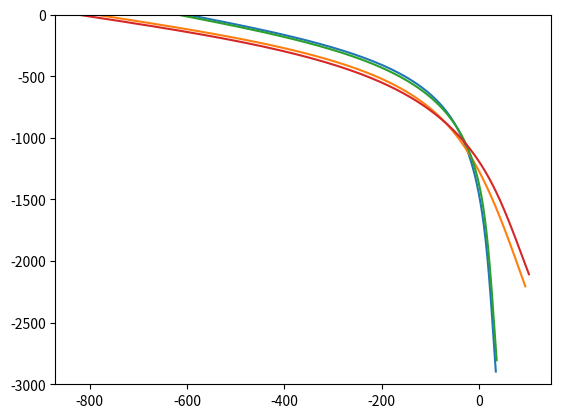

Source code (Python):
import math
import numpy as np
import scipy
from scipy import integrate
from matplotlib import pyplot as plt

f = 1.2e-4 # coriolis frequency
b_s = 0.025 # surface buoyancy in the basin
a = 6.37e6 # planetary radius (used in basin area calculation)
A = 2*np.pi*a**2*59/360*(np.sin(math.radians(69)) - np.sin(math.radians(-48))) # area of upwelling
kappa = 6e-5 # constant diffusivity
H_max_so = [2000, 2000, 1500, 1500]
B_int=[3e3, 1.2e4, 3e3, 1.2e4]
zi = np.asarray(np.linspace(-1,0,100)) # vertical grid
psi_so_max = 4.
N = 4

def psi_so(z, H_so, H):
    pre = psi_so_max * 1e6 / (f * H**3)
    return pre * np.sin([-np.pi * max(H * x, -H_so) / H_so for x in z])**2

def ode_fun(z, y, p, H_so, alpha, kap):
    H = p[0]
    return np.vstack((y[1], y[2], y[3], alpha(z,H) * y[3] * (y[0] - psi_so(z, H_so, H))))

for i in range(0, N):
    H_so = H_max_so[i]
    kap = lambda z, H: kappa / (f * H**2)
    alpha = lambda z, H: H**2 / (A * kap(0, H))
    b = -b_s/(f**2)
    bz = lambda H: B_int[i] / (f**3 * H**2 * A * kap(0, H))
    ode = lambda z, y, p: ode_fun(z, y, p, H_so, alpha, kap)
    bc = lambda ya, yb, p: np.array([ ya[0], yb[0], ya[1], ya[3] + bz(p[0]), yb[2] - b/p[0]])
    sol_init = np.zeros((4, zi.size))
    sol_init[0,:] = np.ones((zi.size))
    sol_init[2,:] = -0.1*np.ones((zi.size))
    sol_init[3,:] = -bz(H_max_so[i] + 200) * np.ones((zi.size))
    res = integrate.solve_bvp(ode, bc, zi, sol_init, p=[H_max_so[i] - 200])
    Hf = res.p[0]
    print(res.status)
    print(Hf)
    plt.plot(res.y[2,:], res.x*Hf)
    plt.ylim((-3e3,0))
plt.show()
